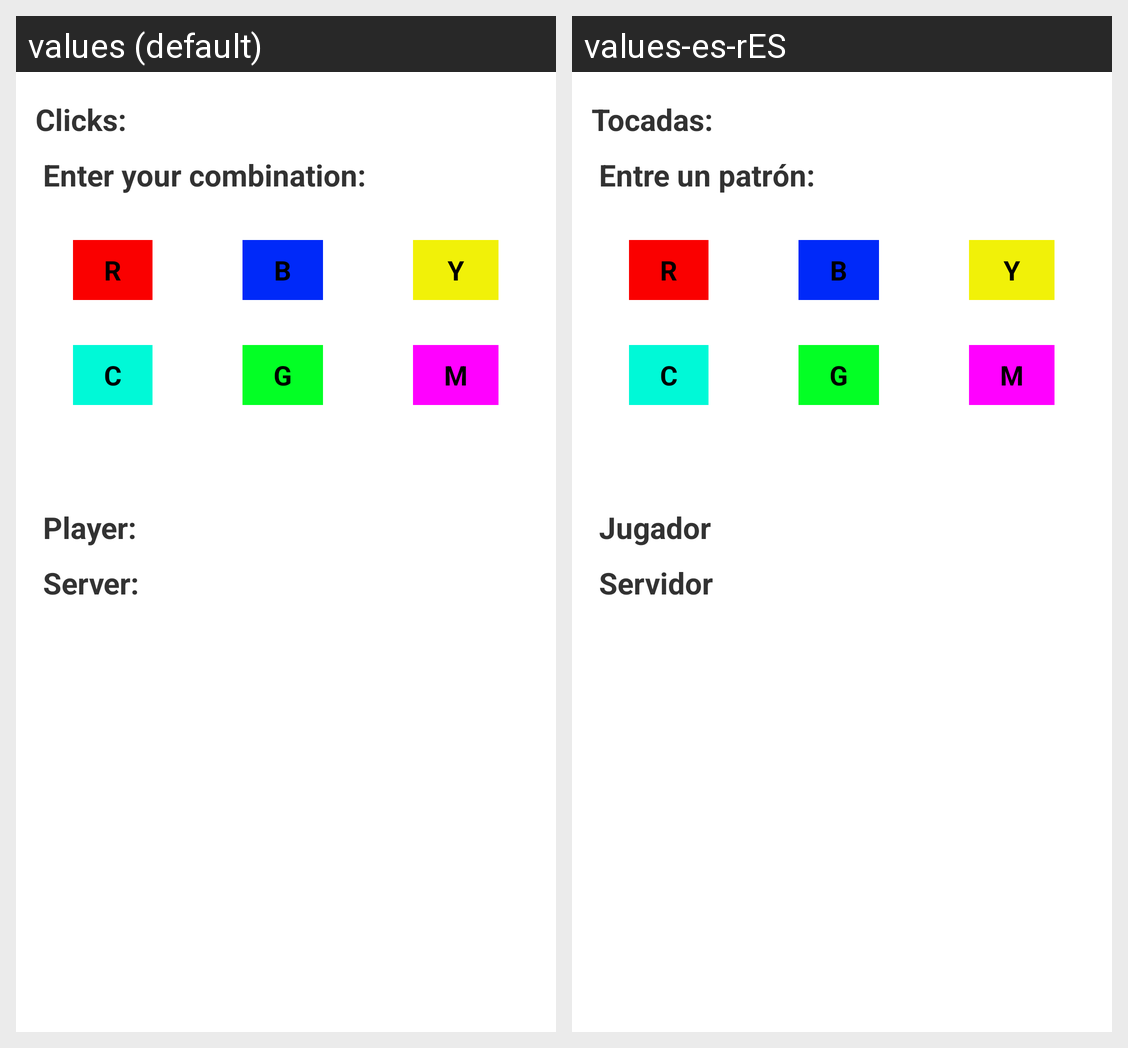

Locale-by-locale string values for the Android screen shown in this grid:
Android screen res/layout/fragment_simonsays.xml rendered under 2 locales, left to right: values (default), values-es-rES. Device: Nexus 5 (rendered at 1080×1920; each locale shown at half size, 540×960, under a caption strip naming it); theme AppTheme.
Strings drawn on this screen, with the default value and each locale's value (text and hints the layout hard-codes, and strings that could not be matched under every locale, appear in the picture but are not listed):

clicks_label
  values: Clicks:
  values-es-rES: Tocadas:

title_label
  values: Enter your combination:
  values-es-rES: Entre un patrón:

redButton_Text
  values: R
  values-es-rES: R

blueButton_text
  values: B
  values-es-rES: B

yellowButton_text
  values: Y
  values-es-rES: Y

cyanButton_text
  values: C
  values-es-rES: C

greenButton_text
  values: G
  values-es-rES: G

magentaButton_text
  values: M
  values-es-rES: M

player_label
  values: Player:
  values-es-rES: Jugador

server_label
  values: Server:
  values-es-rES: Servidor
